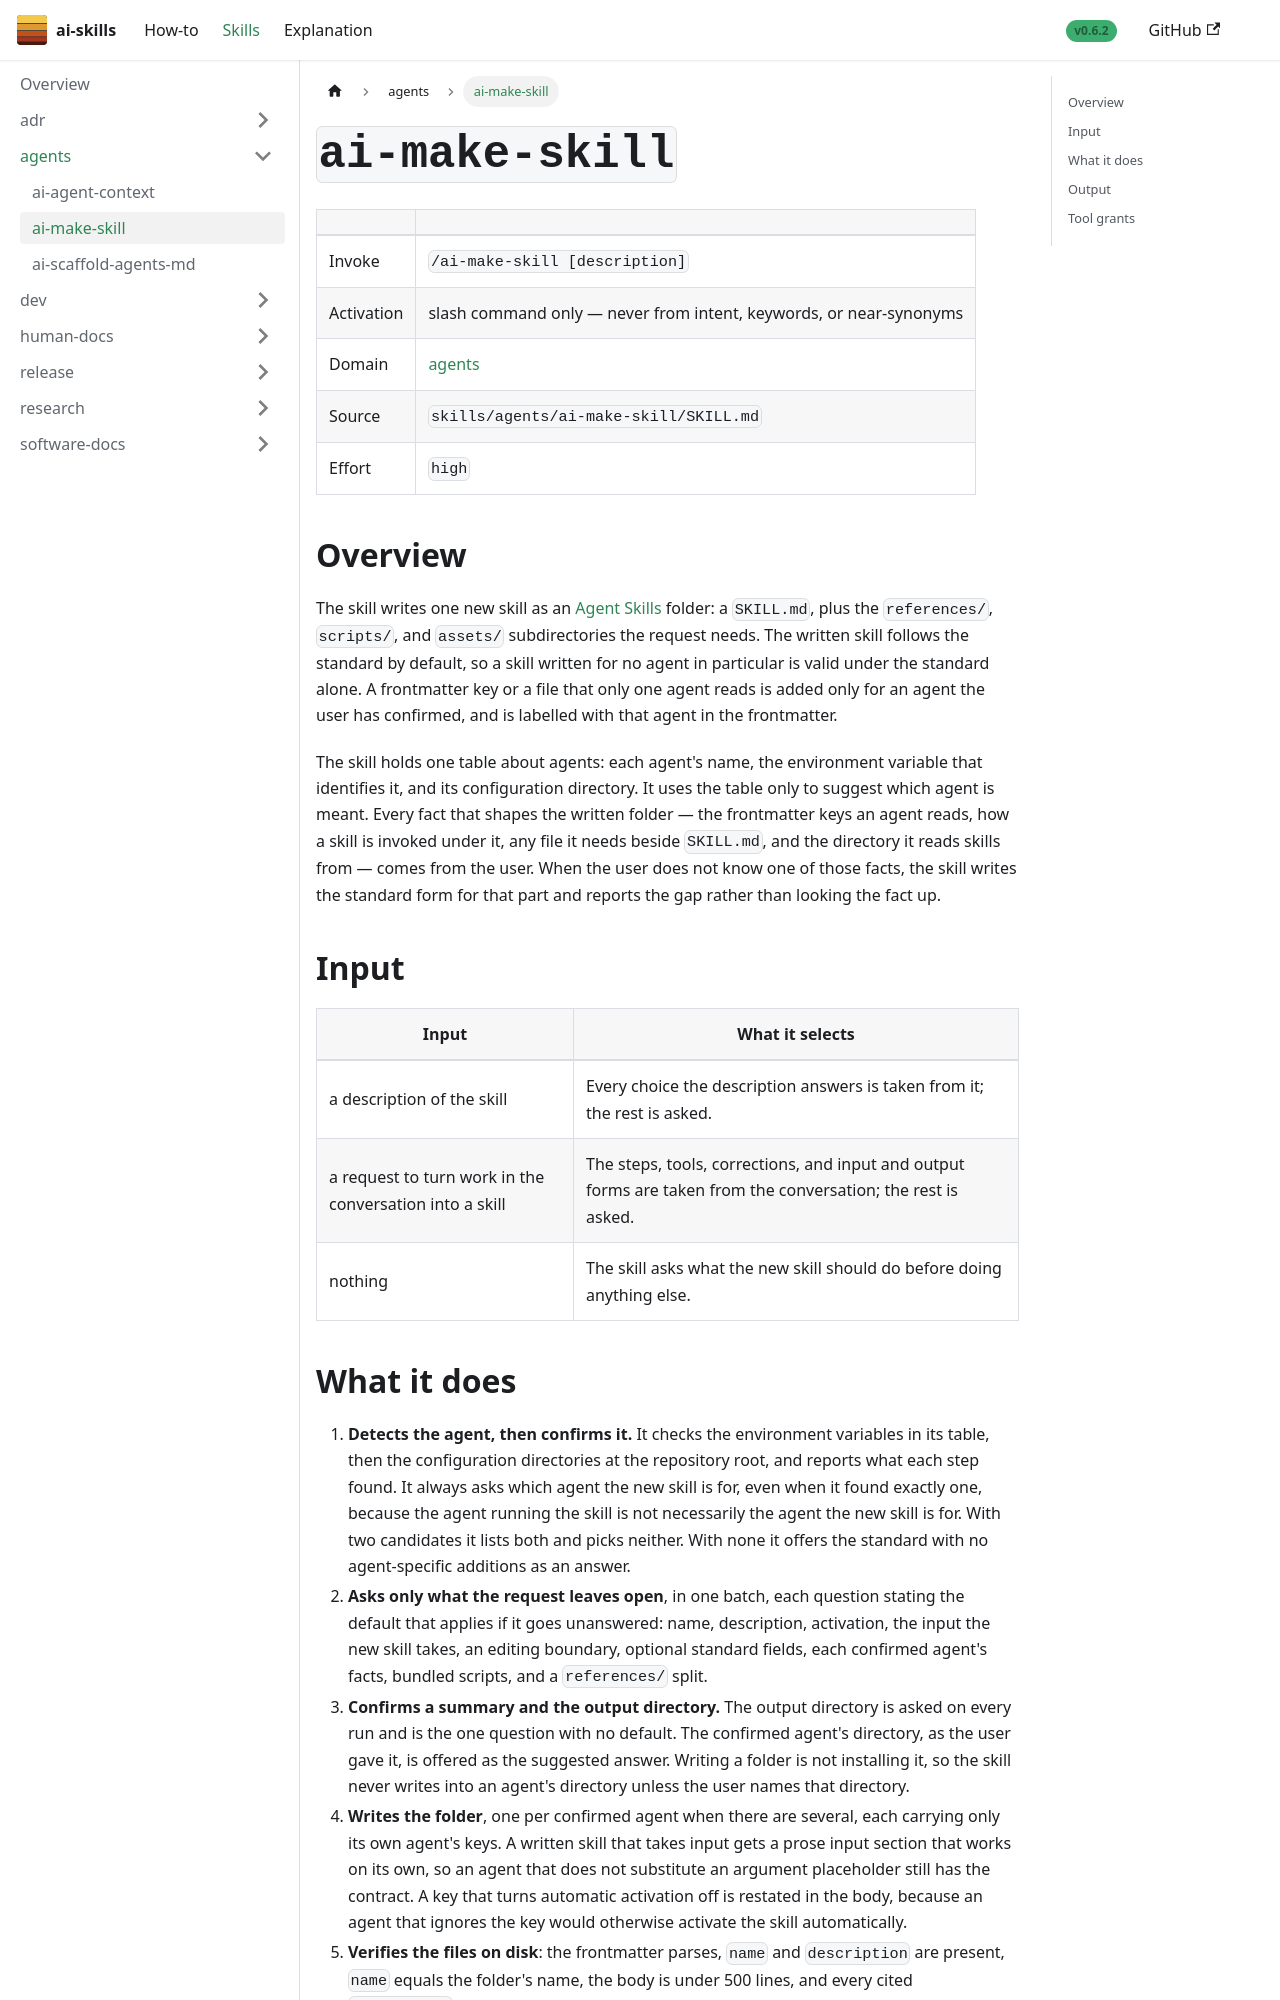

repository: aws-samples/sample-ai-skills · page: skills/agents/ai-make-skill/index.html · generator: docusaurus

---
title: "ai-make-skill"
sidebar_label: "ai-make-skill"
sidebar_position: 3
---

# `ai-make-skill`

| | |
|---|---|
| Invoke | `/ai-make-skill [description]` |
| Activation | slash command only — never from intent, keywords, or near-synonyms |
| Domain | [agents](../) |
| Source | `skills/agents/ai-make-skill/SKILL.md` |
| Effort | `high` |

## Overview

The skill writes one new skill as an [Agent Skills](https://agentskills.io) folder: a `SKILL.md`, plus
the `references/`, `scripts/`, and `assets/` subdirectories the request needs. The written skill follows
the standard by default, so a skill written for no agent in particular is valid under the standard
alone. A frontmatter key or a file that only one agent reads is added only for an agent the user has
confirmed, and is labelled with that agent in the frontmatter.

The skill holds one table about agents: each agent's name, the environment variable that identifies it,
and its configuration directory. It uses the table only to suggest which agent is meant. Every fact
that shapes the written folder — the frontmatter keys an agent reads, how a skill is invoked under it,
any file it needs beside `SKILL.md`, and the directory it reads skills from — comes from the user. When
the user does not know one of those facts, the skill writes the standard form for that part and reports
the gap rather than looking the fact up.

## Input

| Input | What it selects |
|---|---|
| a description of the skill | Every choice the description answers is taken from it; the rest is asked. |
| a request to turn work in the conversation into a skill | The steps, tools, corrections, and input and output forms are taken from the conversation; the rest is asked. |
| nothing | The skill asks what the new skill should do before doing anything else. |
